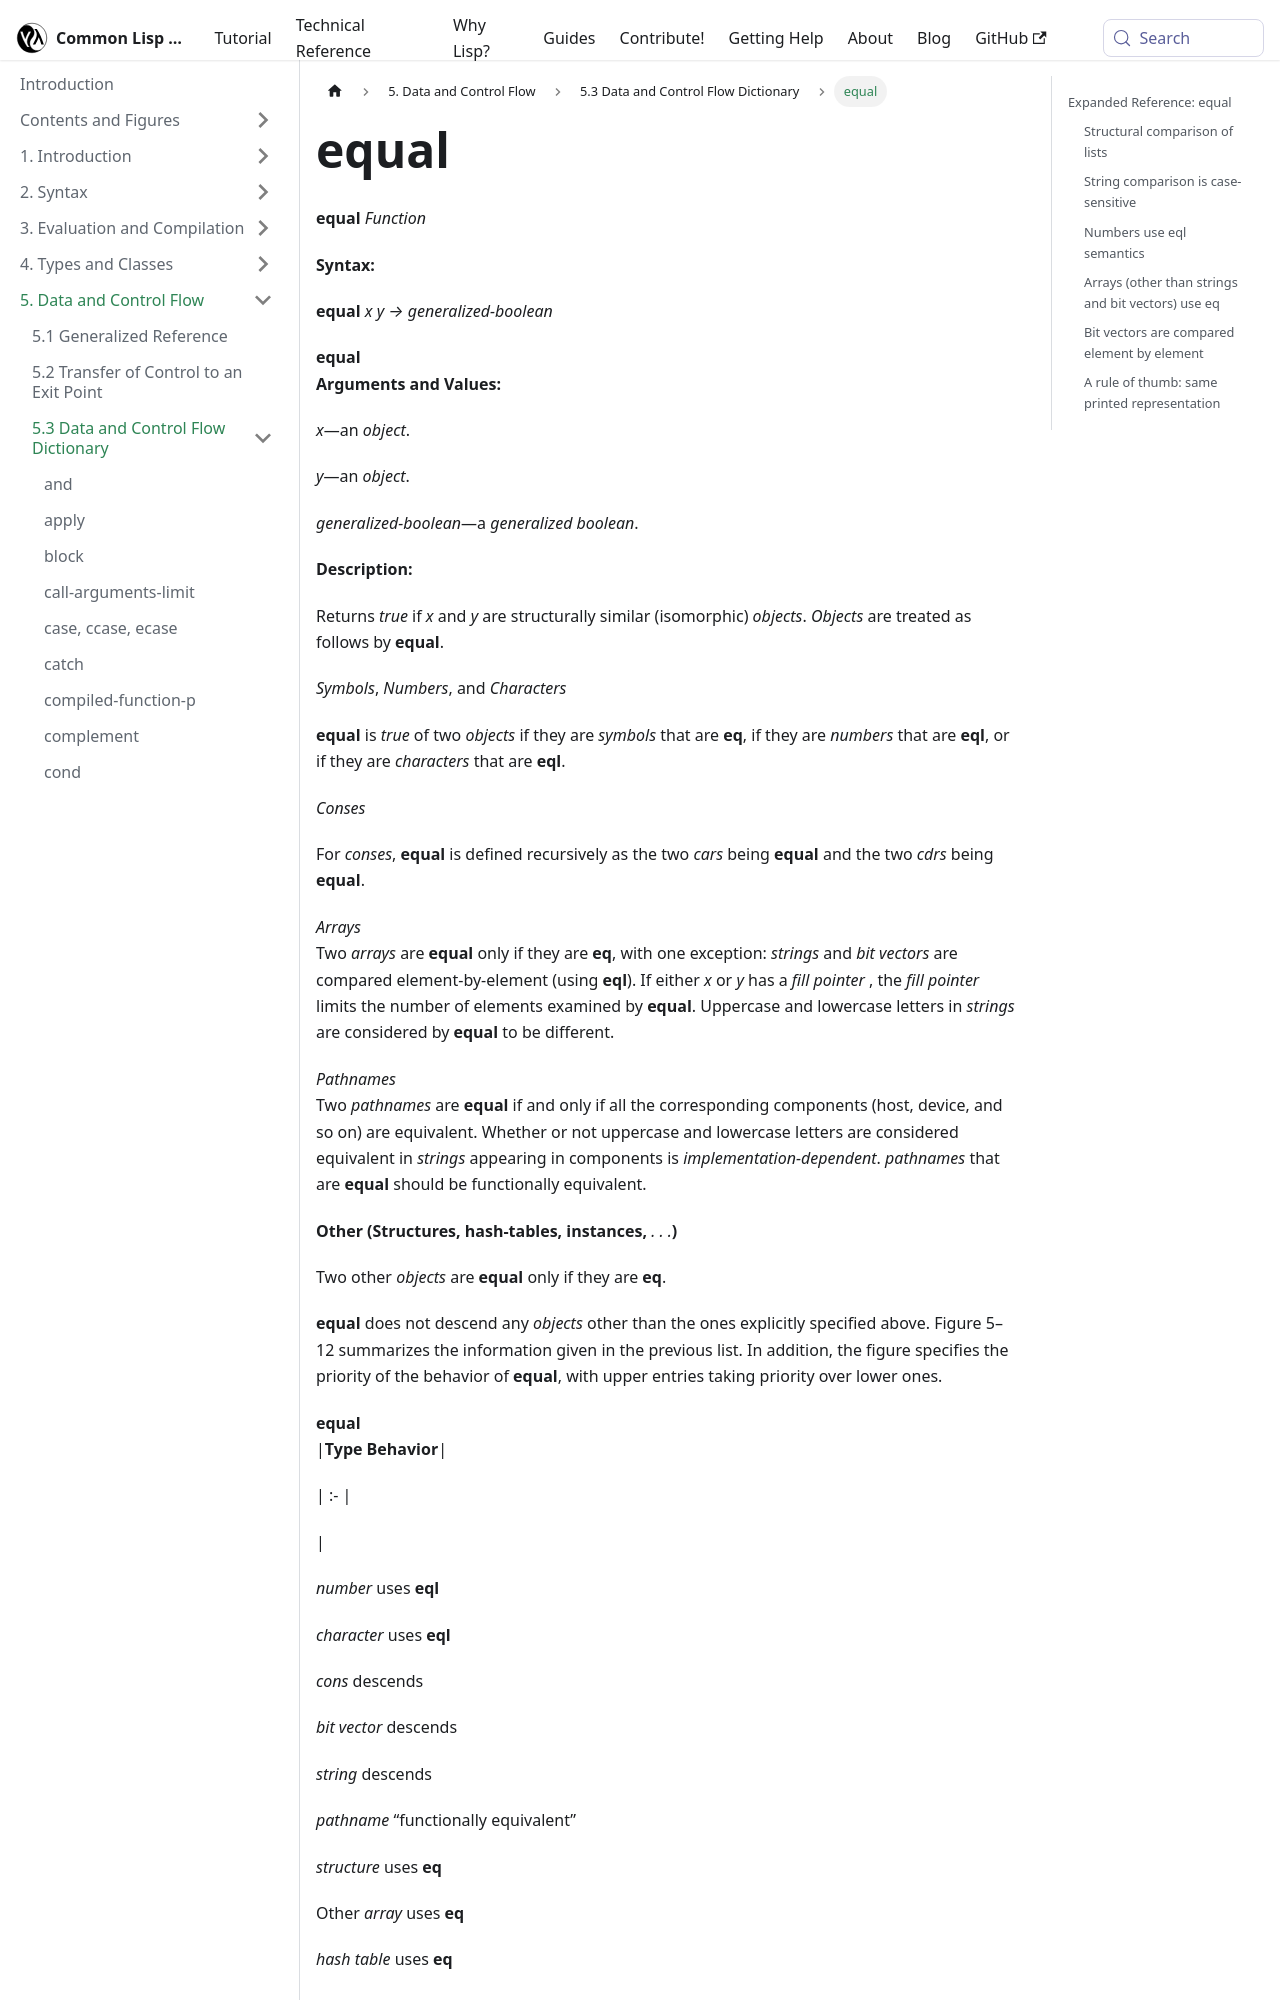

repository: lisp-docs/cl-language-reference · page: chap-5/f-d-dictionary/equal_function.html · generator: docusaurus

---
title: "equal"
---

# equal

import EqualFunction from './_equal_function.md';

<EqualFunction />

## Expanded Reference: equal

### Structural comparison of lists

`equal` compares lists recursively by descending into cons cells. Two lists with the same structure and elements are `equal`.

```lisp
(equal '(1 2 3) '(1 2 3)) → T
(equal '(a (b c)) '(a (b c))) → T
(equal '(1 2 3) '(1 2 4)) → NIL
```
